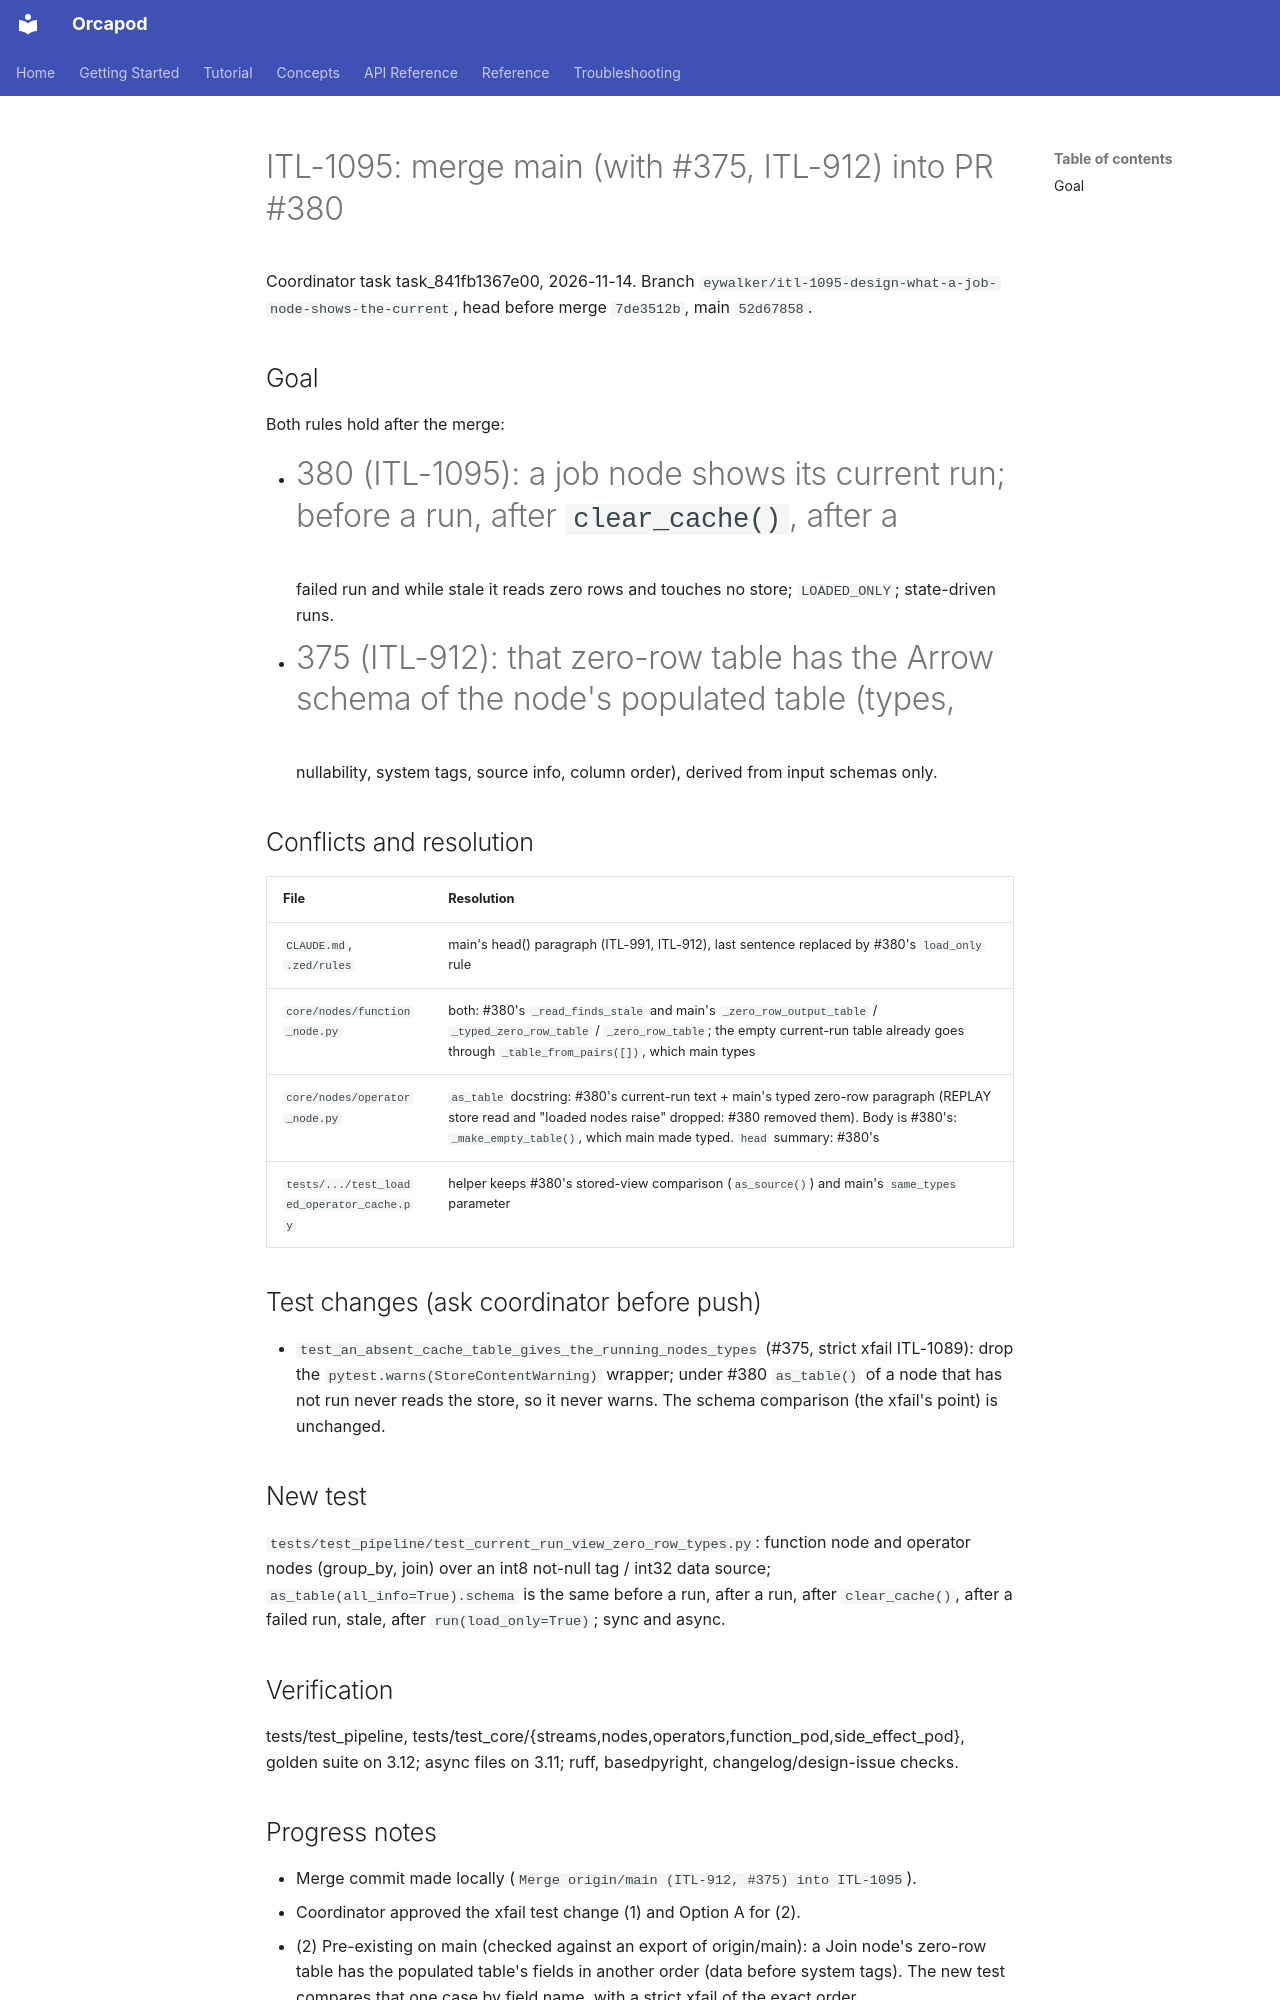

repository: nauticalab/orcapod-python · page: dev/plans/2026-11-14-itl-1095-merge-main-itl-912/index.html · generator: mkdocs

# ITL-1095: merge main (with #375, ITL-912) into PR #380

Coordinator task task_841fb1367e00, 2026-11-14. Branch `eywalker/itl-1095-design-what-a-job-node-shows-the-current`,
head before merge `7de3512b`, main `52d67858`.

## Goal

Both rules hold after the merge:

- #380 (ITL-1095): a job node shows its current run; before a run, after `clear_cache()`, after a
  failed run and while stale it reads zero rows and touches no store; `LOADED_ONLY`; state-driven runs.
- #375 (ITL-912): that zero-row table has the Arrow schema of the node's populated table (types,
  nullability, system tags, source info, column order), derived from input schemas only.

## Conflicts and resolution

| File | Resolution |
|---|---|
| `CLAUDE.md`, `.zed/rules` | main's head() paragraph (ITL-991, ITL-912), last sentence replaced by #380's `load_only` rule |
| `core/nodes/function_node.py` | both: #380's `_read_finds_stale` and main's `_zero_row_output_table` / `_typed_zero_row_table` / `_zero_row_table`; the empty current-run table already goes through `_table_from_pairs([])`, which main types |
| `core/nodes/operator_node.py` | `as_table` docstring: #380's current-run text + main's typed zero-row paragraph (REPLAY store read and "loaded nodes raise" dropped: #380 removed them). Body is #380's: `_make_empty_table()`, which main made typed. `head` summary: #380's |
| `tests/.../test_loaded_operator_cache.py` | helper keeps #380's stored-view comparison (`as_source()`) and main's `same_types` parameter |

## Test changes (ask coordinator before push)

- `test_an_absent_cache_table_gives_the_running_nodes_types` (#375, strict xfail ITL-1089): drop the
  `pytest.warns(StoreContentWarning)` wrapper; under #380 `as_table()` of a node that has not run
  never reads the store, so it never warns. The schema comparison (the xfail's point) is unchanged.

## New test

`tests/test_pipeline/test_current_run_view_zero_row_types.py`: function node and operator nodes
(group_by, join) over an int8 not-null tag / int32 data source; `as_table(all_info=True).schema` is the
same before a run, after a run, after `clear_cache()`, after a failed run, stale, after
`run(load_only=True)`; sync and async.

## Verification

tests/test_pipeline, tests/test_core/{streams,nodes,operators,function_pod,side_effect_pod},
golden suite on 3.12; async files on 3.11; ruff, basedpyright, changelog/design-issue checks.
